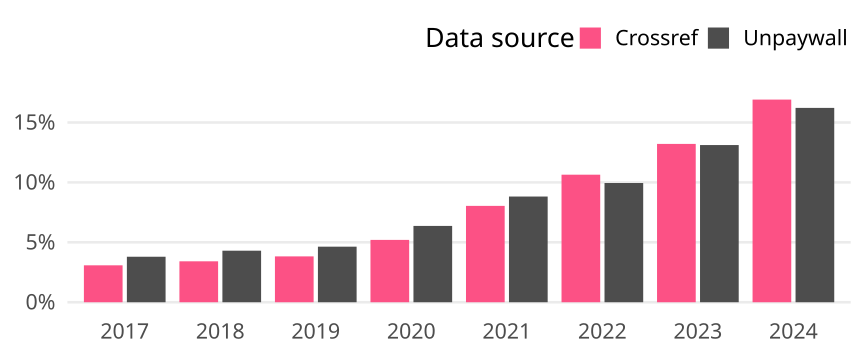

Data behind this chart, as committed beside it:
cr_year, cat, article_total, name, oa_articles, oa_share
2017, Global, 471511, Crossref, 14526, 0.03081
2017, Global, 471511, Unpaywall, 17908, 0.03798
2018, Global, 490937, Crossref, 16770, 0.03416
2018, Global, 490937, Unpaywall, 21118, 0.04302
2019, Global, 513184, Crossref, 19634, 0.03826
2019, Global, 513184, Unpaywall, 23799, 0.04638
2020, Global, 544622, Crossref, 28336, 0.05203
2020, Global, 544622, Unpaywall, 34683, 0.06368
2021, Global, 571805, Crossref, 45978, 0.08041
2021, Global, 571805, Unpaywall, 50437, 0.08821
2022, Global, 569707, Crossref, 60638, 0.1064
2022, Global, 569707, Unpaywall, 56679, 0.09949
2023, Global, 581202, Crossref, 76791, 0.1321
2023, Global, 581202, Unpaywall, 76236, 0.1312
2024, Global, 491328, Crossref, 83086, 0.1691
2024, Global, 491328, Unpaywall, 79680, 0.1622
